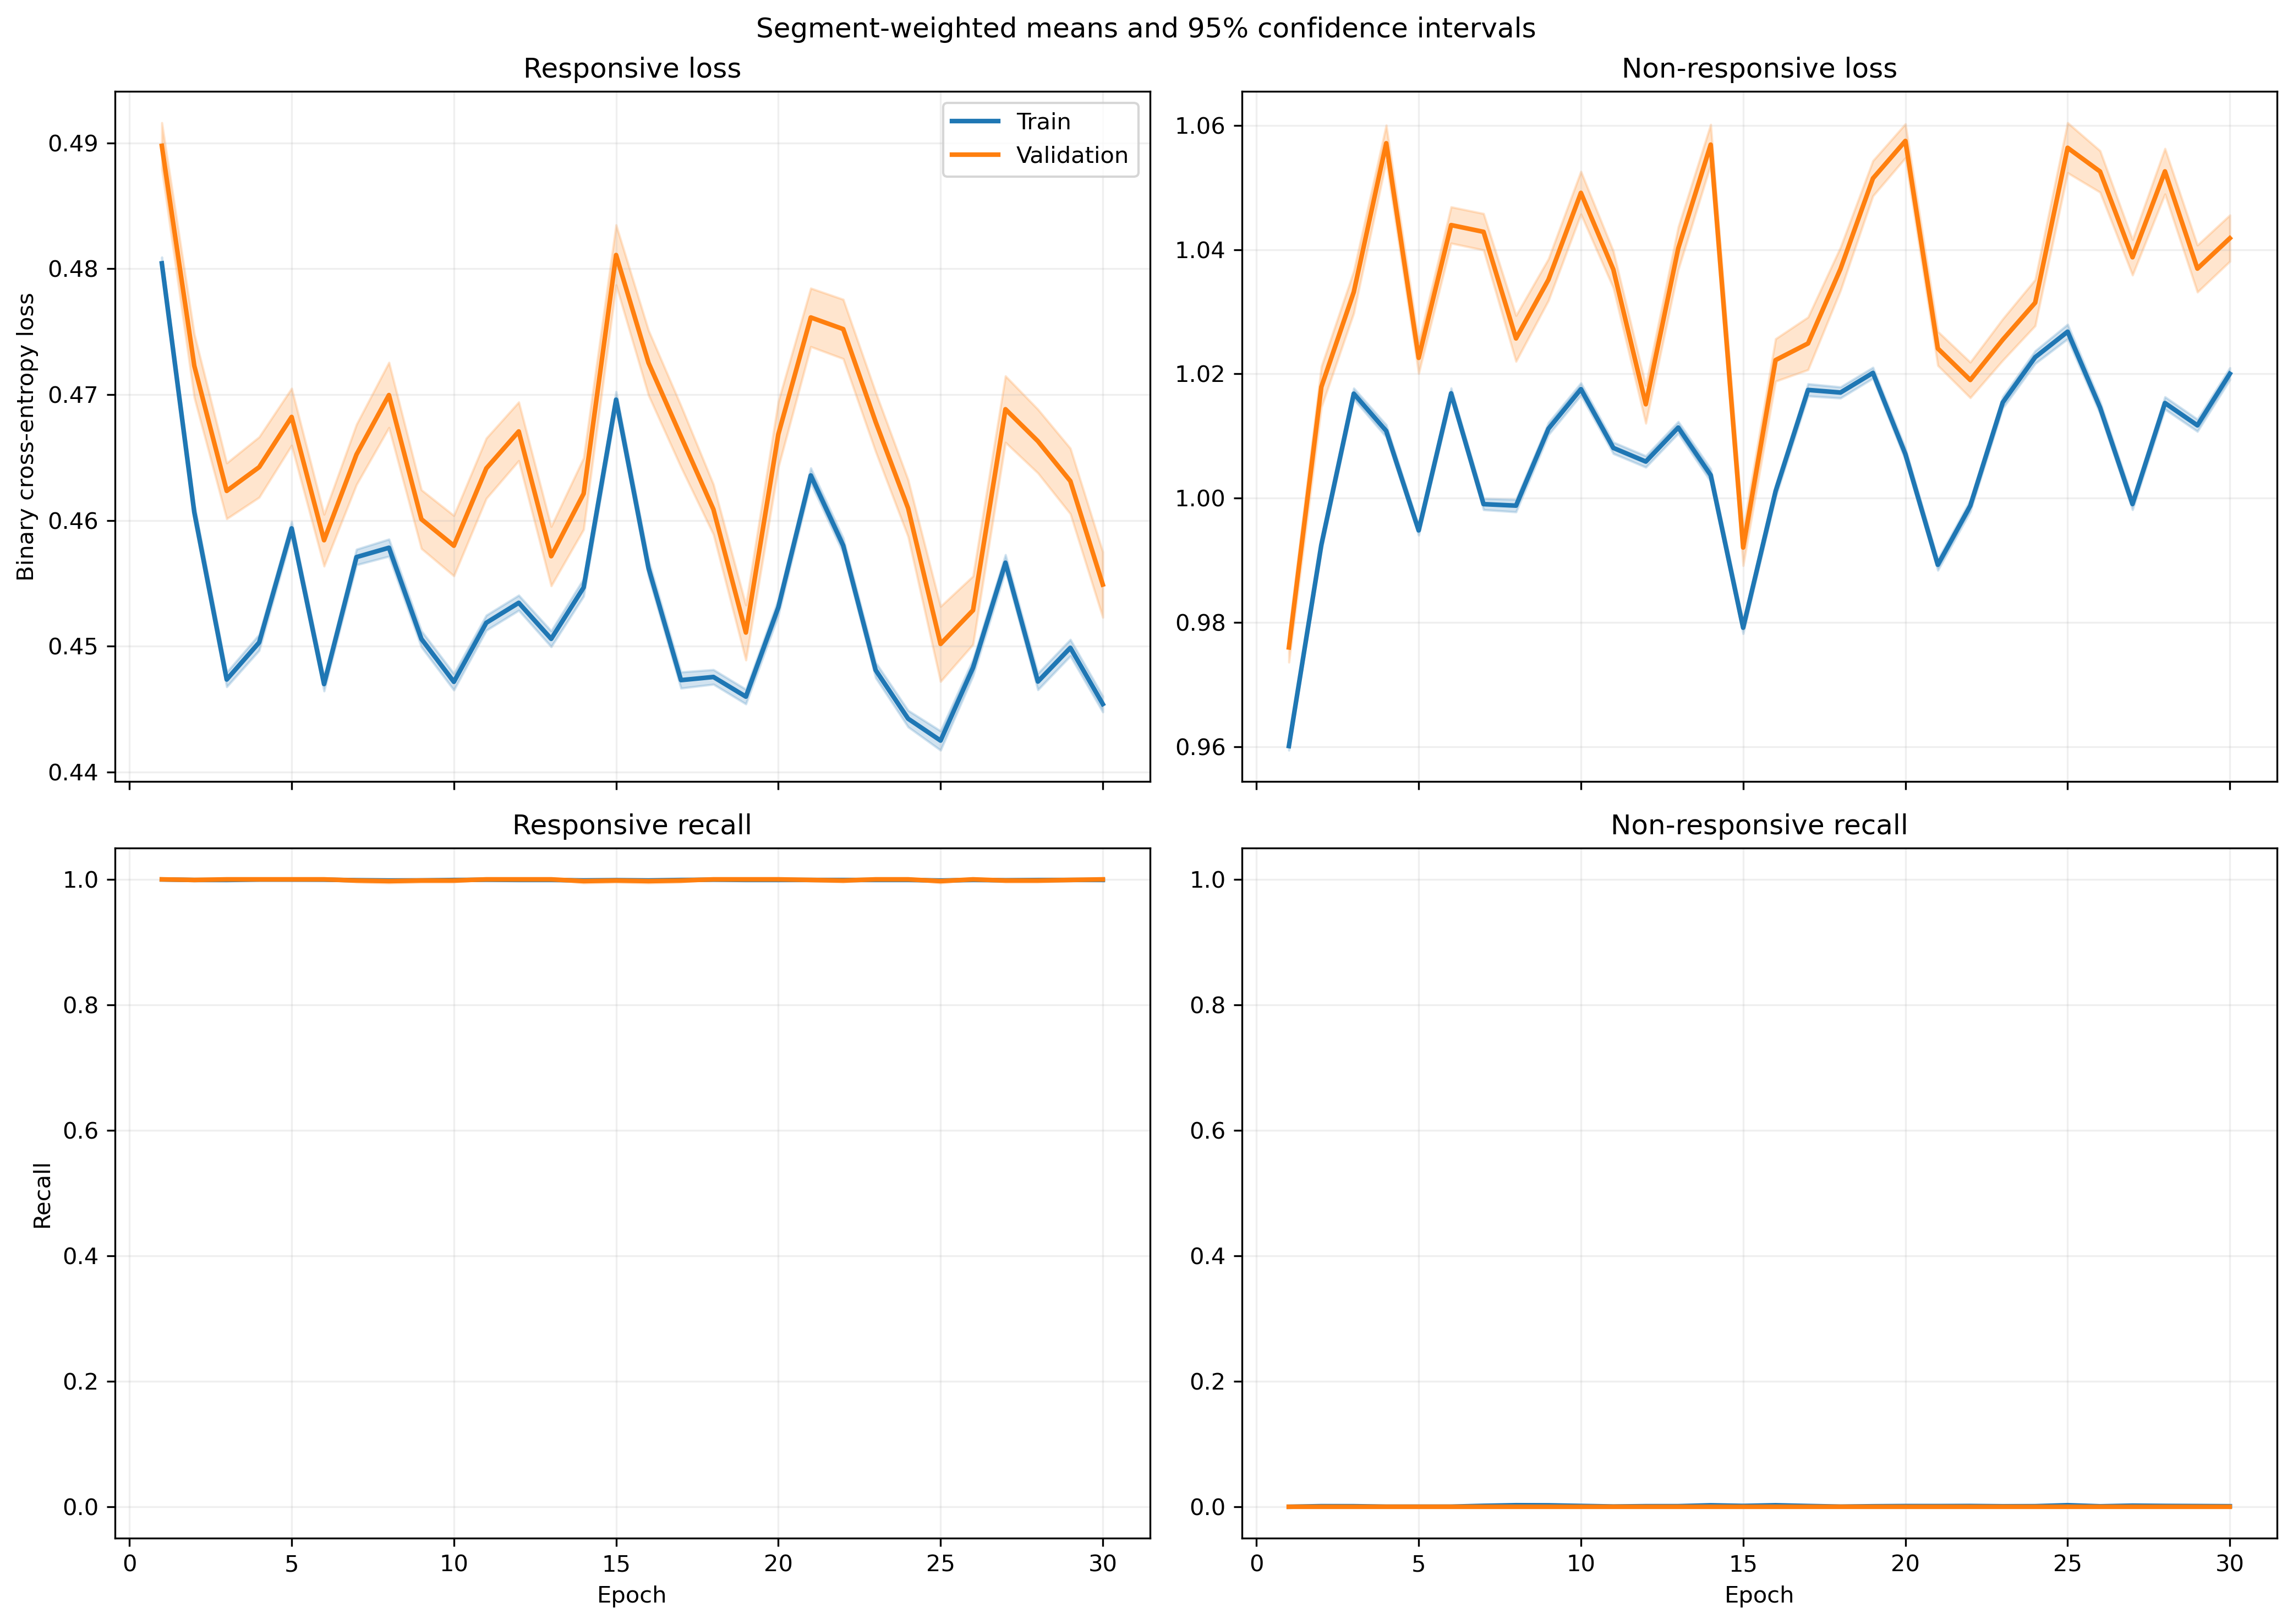

Data behind this chart, as committed beside it:
fold, epoch, split, r_loss, r_loss_count, r_loss_sum, r_loss_sum_sq, r_recall, r_recall_count, r_recall_sum, r_recall_sum_sq, nr_loss, nr_loss_count, nr_loss_sum, nr_loss_sum_sq, nr_recall, nr_recall_count, nr_recall_sum, nr_recall_sum_sq
1, 1, train, 0.5047, 1063, 536.5, 271.6, 1.0, 1063, 1063, 1063, 0.9223, 1401, 1292, 1194, 0.0, 1401, 0.0, 0.0
1, 1, validation, 0.5082, 10, 5.082, 2.59, 1.0, 10, 10.0, 10.0, , 0, 0.0, 0.0, , 0, 0.0, 0.0
1, 2, train, 0.4683, 1063, 497.8, 235.6, 1.0, 1063, 1063, 1063, 0.9798, 1401, 1373, 1353, 0.0, 1401, 0.0, 0.0
1, 2, validation, 0.4728, 10, 4.728, 2.255, 1.0, 10, 10.0, 10.0, , 0, 0.0, 0.0, , 0, 0.0, 0.0
1, 3, train, 0.4725, 1063, 502.3, 238.1, 1.0, 1063, 1063, 1063, 0.9734, 1401, 1364, 1330, 0.0, 1401, 0.0, 0.0
1, 3, validation, 0.4739, 10, 4.739, 2.252, 1.0, 10, 10.0, 10.0, , 0, 0.0, 0.0, , 0, 0.0, 0.0
1, 4, train, 0.5022, 1063, 533.8, 269.1, 1.0, 1063, 1063, 1063, 0.926, 1401, 1297, 1204, 0.0, 1401, 0.0, 0.0
1, 4, validation, 0.5037, 10, 5.037, 2.546, 1.0, 10, 10.0, 10.0, , 0, 0.0, 0.0, , 0, 0.0, 0.0
1, 5, train, 0.4946, 1063, 525.7, 261.1, 1.0, 1063, 1063, 1063, 0.9378, 1401, 1314, 1235, 0.0, 1401, 0.0, 0.0
1, 5, validation, 0.4961, 10, 4.961, 2.469, 1.0, 10, 10.0, 10.0, , 0, 0.0, 0.0, , 0, 0.0, 0.0
1, 6, train, 0.4766, 1063, 506.6, 242.2, 1.0, 1063, 1063, 1063, 0.9668, 1401, 1354, 1312, 0.0, 1401, 0.0, 0.0
1, 6, validation, 0.4777, 10, 4.777, 2.287, 1.0, 10, 10.0, 10.0, , 0, 0.0, 0.0, , 0, 0.0, 0.0
1, 7, train, 0.483, 1063, 513.5, 248.7, 1.0, 1063, 1063, 1063, 0.9564, 1401, 1340, 1284, 0.0, 1401, 0.0, 0.0
1, 7, validation, 0.4842, 10, 4.842, 2.35, 1.0, 10, 10.0, 10.0, , 0, 0.0, 0.0, , 0, 0.0, 0.0
1, 8, train, 0.4644, 1063, 493.7, 230.6, 1.0, 1063, 1063, 1063, 0.9864, 1401, 1382, 1368, 0.0, 1401, 0.0, 0.0
1, 8, validation, 0.4663, 10, 4.663, 2.185, 1.0, 10, 10.0, 10.0, , 0, 0.0, 0.0, , 0, 0.0, 0.0
1, 9, train, 0.4828, 1063, 513.2, 248.8, 1.0, 1063, 1063, 1063, 0.9564, 1401, 1340, 1285, 0.0, 1401, 0.0, 0.0
1, 9, validation, 0.4839, 10, 4.839, 2.35, 1.0, 10, 10.0, 10.0, , 0, 0.0, 0.0, , 0, 0.0, 0.0
1, 10, train, 0.5026, 1063, 534.2, 269.6, 1.0, 1063, 1063, 1063, 0.9255, 1401, 1297, 1203, 0.0, 1401, 0.0, 0.0
1, 10, validation, 0.5035, 10, 5.035, 2.544, 1.0, 10, 10.0, 10.0, , 0, 0.0, 0.0, , 0, 0.0, 0.0
1, 11, train, 0.4796, 1063, 509.8, 246.2, 1.0, 1063, 1063, 1063, 0.9613, 1401, 1347, 1300, 0.0, 1401, 0.0, 0.0
1, 11, validation, 0.4812, 10, 4.812, 2.329, 1.0, 10, 10.0, 10.0, , 0, 0.0, 0.0, , 0, 0.0, 0.0
1, 12, train, 0.4615, 1063, 490.5, 228, 1.0, 1063, 1063, 1063, 0.9914, 1401, 1389, 1382, 0.0, 1401, 0.0, 0.0
1, 12, validation, 0.4631, 10, 4.631, 2.157, 1.0, 10, 10.0, 10.0, , 0, 0.0, 0.0, , 0, 0.0, 0.0
1, 13, train, 0.4872, 1063, 517.8, 253, 1.0, 1063, 1063, 1063, 0.9498, 1401, 1331, 1266, 0.0, 1401, 0.0, 0.0
1, 13, validation, 0.4879, 10, 4.879, 2.386, 1.0, 10, 10.0, 10.0, , 0, 0.0, 0.0, , 0, 0.0, 0.0
1, 14, train, 0.4891, 1063, 519.9, 255.2, 1.0, 1063, 1063, 1063, 0.9465, 1401, 1326, 1258, 0.0, 1401, 0.0, 0.0
1, 14, validation, 0.49, 10, 4.9, 2.409, 1.0, 10, 10.0, 10.0, , 0, 0.0, 0.0, , 0, 0.0, 0.0
1, 15, train, 0.4644, 1063, 493.7, 230.5, 1.0, 1063, 1063, 1063, 0.9865, 1401, 1382, 1368, 0.0, 1401, 0.0, 0.0
1, 15, validation, 0.4658, 10, 4.658, 2.179, 1.0, 10, 10.0, 10.0, , 0, 0.0, 0.0, , 0, 0.0, 0.0
1, 16, train, 0.4767, 1063, 506.7, 242.6, 1.0, 1063, 1063, 1063, 0.9663, 1401, 1354, 1312, 0.0, 1401, 0.0, 0.0
1, 16, validation, 0.4778, 10, 4.778, 2.292, 1.0, 10, 10.0, 10.0, , 0, 0.0, 0.0, , 0, 0.0, 0.0
1, 17, train, 0.4759, 1063, 505.9, 241.5, 1.0, 1063, 1063, 1063, 0.9679, 1401, 1356, 1315, 0.0, 1401, 0.0, 0.0
1, 17, validation, 0.4767, 10, 4.767, 2.278, 1.0, 10, 10.0, 10.0, , 0, 0.0, 0.0, , 0, 0.0, 0.0
1, 18, train, 0.4749, 1063, 504.8, 240.1, 1.0, 1063, 1063, 1063, 0.9702, 1401, 1359, 1320, 0.0, 1401, 0.0, 0.0
1, 18, validation, 0.4754, 10, 4.754, 2.263, 1.0, 10, 10.0, 10.0, , 0, 0.0, 0.0, , 0, 0.0, 0.0
1, 19, train, 0.4686, 1063, 498.1, 234, 1.0, 1063, 1063, 1063, 0.9802, 1401, 1373, 1348, 0.0, 1401, 0.0, 0.0
1, 19, validation, 0.4694, 10, 4.694, 2.208, 1.0, 10, 10.0, 10.0, , 0, 0.0, 0.0, , 0, 0.0, 0.0
1, 20, train, 0.4816, 1063, 512, 246.8, 1.0, 1063, 1063, 1063, 0.9595, 1401, 1344, 1291, 0.0, 1401, 0.0, 0.0
1, 20, validation, 0.4821, 10, 4.821, 2.326, 1.0, 10, 10.0, 10.0, , 0, 0.0, 0.0, , 0, 0.0, 0.0
1, 21, train, 0.481, 1063, 511.3, 246.5, 1.0, 1063, 1063, 1063, 0.9599, 1401, 1345, 1292, 0.0, 1401, 0.0, 0.0
1, 21, validation, 0.4818, 10, 4.818, 2.325, 1.0, 10, 10.0, 10.0, , 0, 0.0, 0.0, , 0, 0.0, 0.0
1, 22, train, 0.4802, 1063, 510.5, 246.5, 1.0, 1063, 1063, 1063, 0.9604, 1401, 1346, 1296, 0.0, 1401, 0.0, 0.0
1, 22, validation, 0.4815, 10, 4.815, 2.329, 1.0, 10, 10.0, 10.0, , 0, 0.0, 0.0, , 0, 0.0, 0.0
1, 23, train, 0.4372, 1063, 464.7, 205.2, 1.0, 1063, 1063, 1063, 1.034, 1401, 1449, 1506, 0.0, 1401, 0.0, 0.0
1, 23, validation, 0.4394, 10, 4.394, 1.946, 1.0, 10, 10.0, 10.0, , 0, 0.0, 0.0, , 0, 0.0, 0.0
1, 24, train, 0.4746, 1063, 504.5, 241.2, 1.0, 1063, 1063, 1063, 0.9695, 1401, 1358, 1322, 0.0, 1401, 0.0, 0.0
1, 24, validation, 0.4758, 10, 4.758, 2.278, 1.0, 10, 10.0, 10.0, , 0, 0.0, 0.0, , 0, 0.0, 0.0
1, 25, train, 0.4873, 1063, 518, 253.8, 1.0, 1063, 1063, 1063, 0.9491, 1401, 1330, 1266, 0.0, 1401, 0.0, 0.0
1, 25, validation, 0.4883, 10, 4.883, 2.395, 1.0, 10, 10.0, 10.0, , 0, 0.0, 0.0, , 0, 0.0, 0.0
1, 26, train, 0.4725, 1063, 502.3, 238.5, 1.0, 1063, 1063, 1063, 0.9731, 1401, 1363, 1331, 0.0, 1401, 0.0, 0.0
1, 26, validation, 0.4736, 10, 4.736, 2.253, 1.0, 10, 10.0, 10.0, , 0, 0.0, 0.0, , 0, 0.0, 0.0
1, 27, train, 0.4894, 1063, 520.2, 255.9, 1.0, 1063, 1063, 1063, 0.9458, 1401, 1325, 1257, 0.0, 1401, 0.0, 0.0
1, 27, validation, 0.4902, 10, 4.902, 2.413, 1.0, 10, 10.0, 10.0, , 0, 0.0, 0.0, , 0, 0.0, 0.0
1, 28, train, 0.4586, 1063, 487.5, 224.6, 1.0, 1063, 1063, 1063, 0.9966, 1401, 1396, 1395, 0.0, 1401, 0.0, 0.0
1, 28, validation, 0.4597, 10, 4.597, 2.121, 1.0, 10, 10.0, 10.0, , 0, 0.0, 0.0, , 0, 0.0, 0.0
1, 29, train, 0.4852, 1063, 515.8, 251.1, 1.0, 1063, 1063, 1063, 0.9527, 1401, 1335, 1274, 0.0, 1401, 0.0, 0.0
1, 29, validation, 0.4859, 10, 4.859, 2.367, 1.0, 10, 10.0, 10.0, , 0, 0.0, 0.0, , 0, 0.0, 0.0
1, 30, train, 0.4787, 1063, 508.9, 244.6, 1.0, 1063, 1063, 1063, 0.9631, 1401, 1349, 1303, 0.0, 1401, 0.0, 0.0
1, 30, validation, 0.4796, 10, 4.796, 2.308, 1.0, 10, 10.0, 10.0, , 0, 0.0, 0.0, , 0, 0.0, 0.0
... 1,140 more rows
